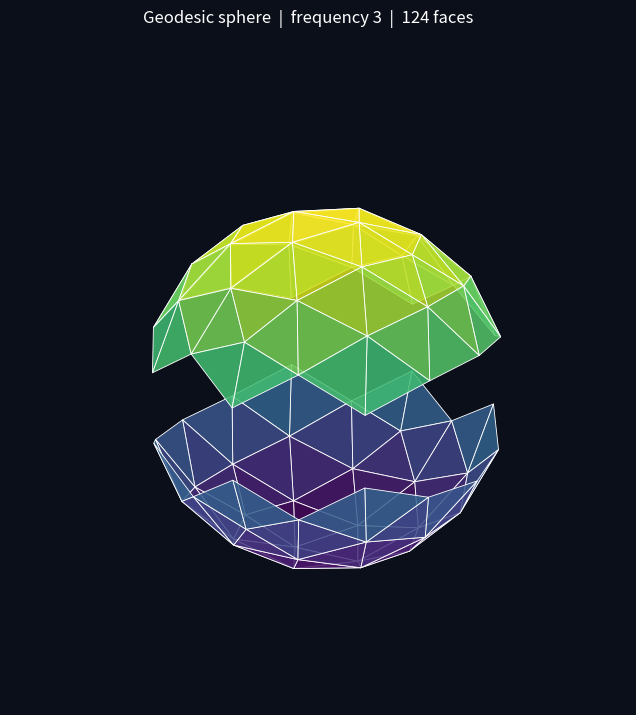

This figure's Python source:
#!/usr/bin/env python3
"""
3D geodesic sphere with an open middle.

A subdivided icosahedron (icosphere) is projected onto a sphere, then every
triangle whose centre lies within a band around the equator is removed, so you
can see straight through the middle into the hollow interior.

Requires:  pip install numpy matplotlib
Usage:     python geodesic_sphere.py [--frequency 3] [--opening 0.35] [--no-spin]

Drag with the mouse to rotate manually.
"""

import argparse

import matplotlib.pyplot as plt
import numpy as np
from matplotlib.animation import FuncAnimation
from mpl_toolkits.mplot3d.art3d import Poly3DCollection

PHI = (1 + 5**0.5) / 2

ICO_VERTS = np.array(
    [
        (-1, PHI, 0), (1, PHI, 0), (-1, -PHI, 0), (1, -PHI, 0),
        (0, -1, PHI), (0, 1, PHI), (0, -1, -PHI), (0, 1, -PHI),
        (PHI, 0, -1), (PHI, 0, 1), (-PHI, 0, -1), (-PHI, 0, 1),
    ],
    dtype=float,
)
ICO_VERTS /= np.linalg.norm(ICO_VERTS, axis=1, keepdims=True)

ICO_FACES = [
    (0, 11, 5), (0, 5, 1), (0, 1, 7), (0, 7, 10), (0, 10, 11),
    (1, 5, 9), (5, 11, 4), (11, 10, 2), (10, 7, 6), (7, 1, 8),
    (3, 9, 4), (3, 4, 2), (3, 2, 6), (3, 6, 8), (3, 8, 9),
    (4, 9, 5), (2, 4, 11), (6, 2, 10), (8, 6, 7), (9, 8, 1),
]


def normalize(p: np.ndarray) -> np.ndarray:
    return p / np.linalg.norm(p)


def geodesic_triangles(frequency: int) -> np.ndarray:
    """Return an (N, 3, 3) array of triangles on the unit sphere."""
    n = frequency
    tris: list[np.ndarray] = []

    for ia, ib, ic in ICO_FACES:
        a, b, c = ICO_VERTS[ia], ICO_VERTS[ib], ICO_VERTS[ic]

        # Grid of points across the flat face, pushed out onto the sphere.
        pts = {
            (i, j): normalize(a + (b - a) * i / n + (c - a) * j / n)
            for i in range(n + 1)
            for j in range(n + 1 - i)
        }

        for i in range(n):
            for j in range(n - i):
                tris.append(np.array([pts[i, j], pts[i + 1, j], pts[i, j + 1]]))
                if i + j <= n - 2:
                    tris.append(
                        np.array([pts[i + 1, j], pts[i + 1, j + 1], pts[i, j + 1]])
                    )

    return np.array(tris)


def open_middle(tris: np.ndarray, opening: float) -> np.ndarray:
    """Remove triangles whose centre is within |z| < opening of the equator."""
    centres_z = tris[:, :, 2].mean(axis=1)
    return tris[np.abs(centres_z) >= opening]


def main() -> None:
    parser = argparse.ArgumentParser(description="Geodesic sphere with an open middle")
    parser.add_argument("-f", "--frequency", type=int, default=3,
                        help="subdivision frequency (higher = finer mesh), default 3")
    parser.add_argument("-o", "--opening", type=float, default=0.35,
                        help="half-height of the open band, 0 to 1, default 0.35")
    parser.add_argument("--no-spin", action="store_true", help="disable auto-rotation")
    args = parser.parse_args()

    tris = open_middle(geodesic_triangles(args.frequency), args.opening)

    # Colour each face by its height for a nice gradient.
    z = tris[:, :, 2].mean(axis=1)
    colors = plt.cm.viridis((z - z.min()) / (np.ptp(z) or 1.0))
    colors[:, 3] = 0.85

    fig = plt.figure(figsize=(8, 8), facecolor="#0b0f1a")
    ax = fig.add_subplot(projection="3d", facecolor="#0b0f1a")

    mesh = Poly3DCollection(tris, facecolors=colors, edgecolors="white", linewidths=0.6)
    ax.add_collection3d(mesh)

    lim = 1.0
    ax.set_xlim(-lim, lim)
    ax.set_ylim(-lim, lim)
    ax.set_zlim(-lim, lim)
    ax.set_box_aspect((1, 1, 1))
    ax.set_axis_off()
    ax.view_init(elev=20, azim=30)
    fig.suptitle(
        f"Geodesic sphere  |  frequency {args.frequency}  |  {len(tris)} faces",
        color="white",
    )

    if not args.no_spin:
        def spin(frame: int):
            ax.view_init(elev=20, azim=30 + frame * 0.8)
            return (mesh,)

        # Keep a reference so the animation isn't garbage collected.
        _anim = FuncAnimation(fig, spin, frames=450, interval=30, blit=False)

    plt.show()


if __name__ == "__main__":
    main()
